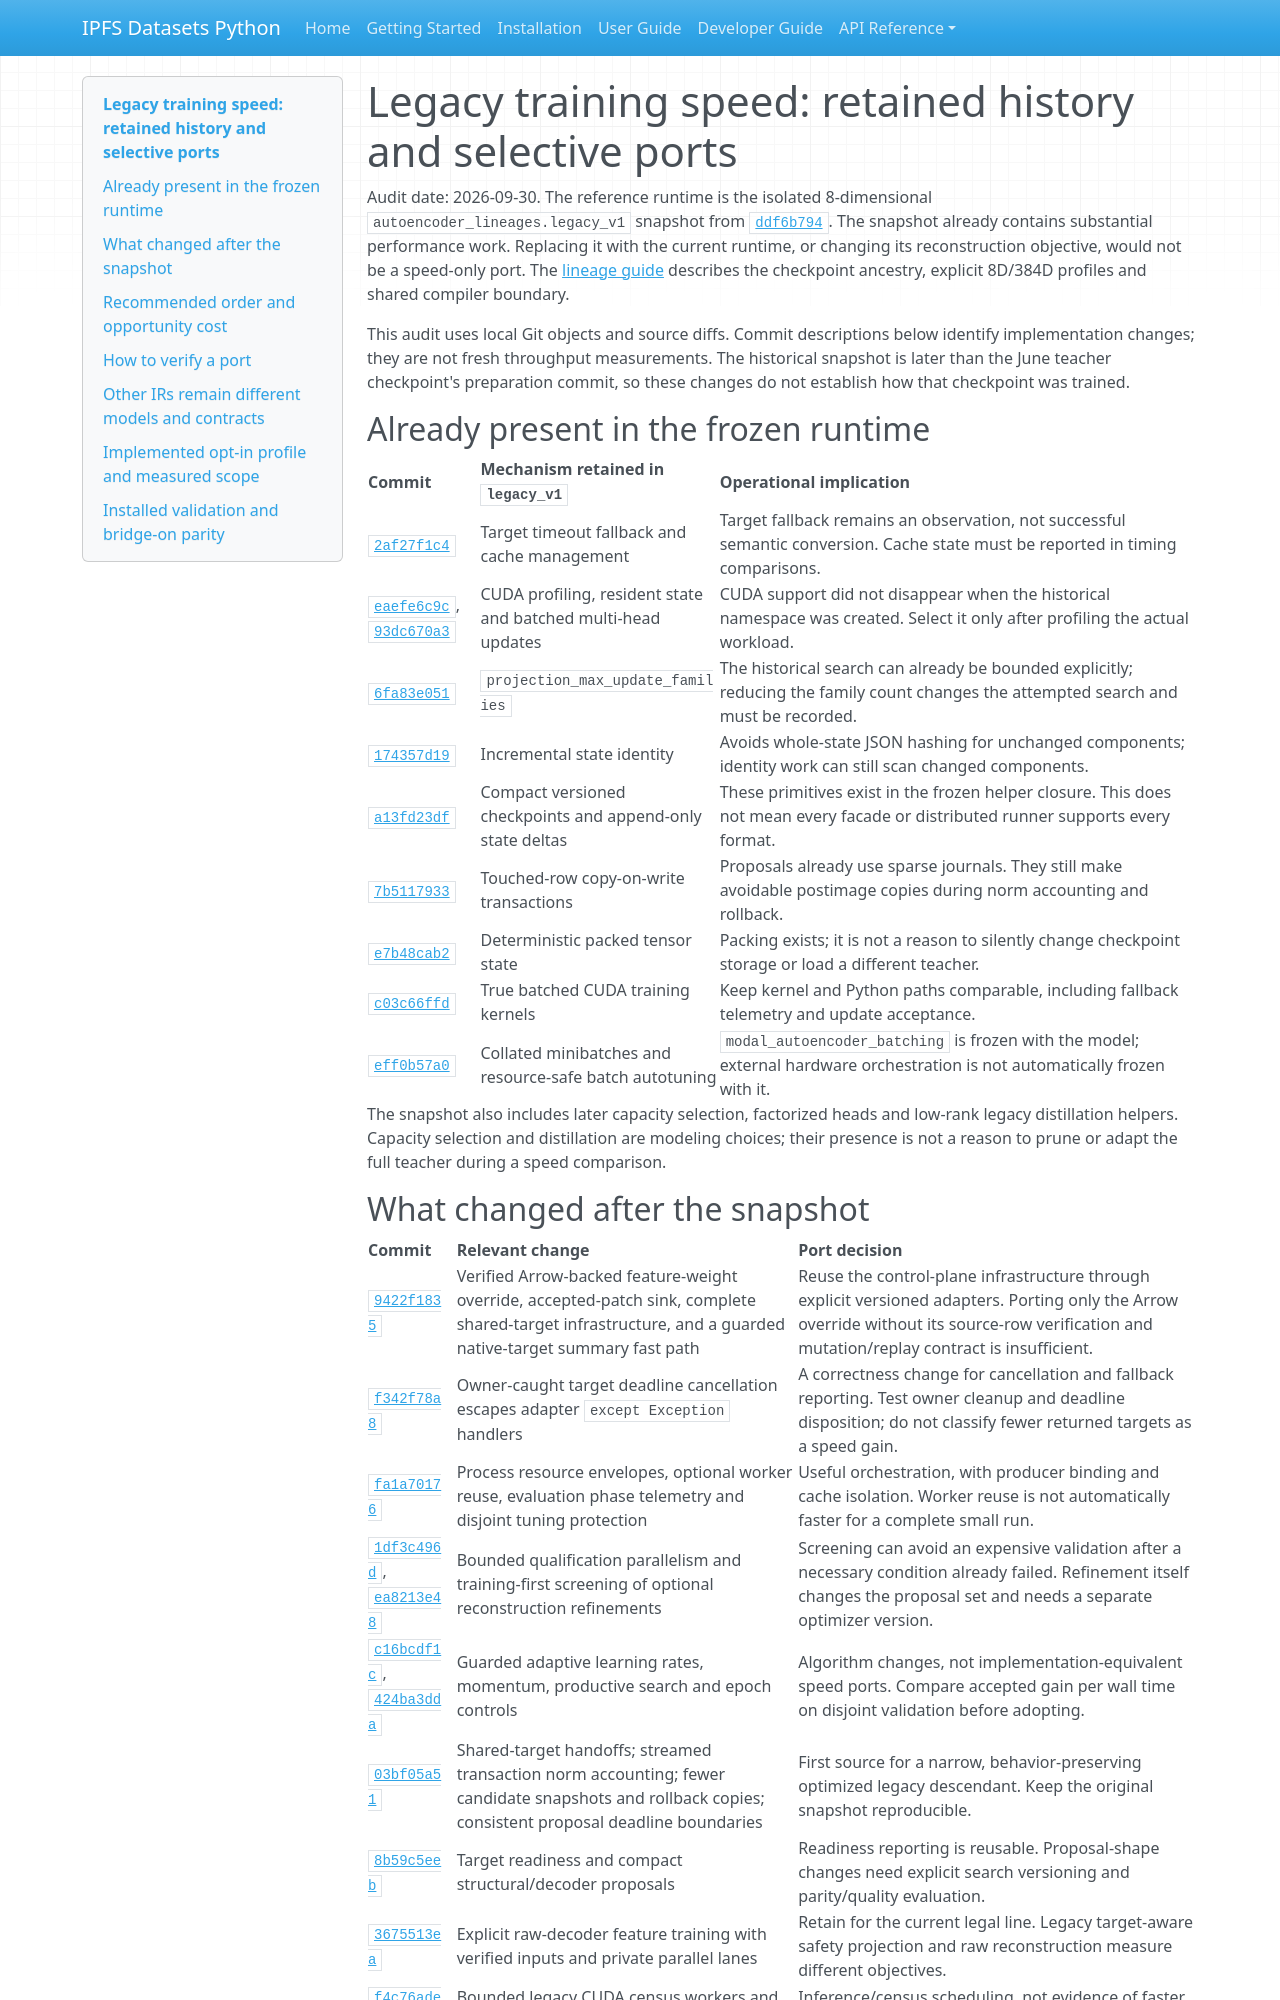

repository: endomorphosis/ipfs_datasets_py · page: autoencoders/legacy_speed_history/index.html · generator: mkdocs

# Legacy training speed: retained history and selective ports

Audit date: 2026-09-30. The reference runtime is the isolated 8-dimensional
`autoencoder_lineages.legacy_v1` snapshot from
[`ddf6b794`](https://github.com/endomorphosis/ipfs_datasets_py/commit/ddf6b79467b68159650df81befc288c8553df664).
The snapshot already contains substantial performance work. Replacing it with
the current runtime, or changing its reconstruction objective, would not be a
speed-only port. The [lineage guide](legal_autoencoder_lineages.md) describes
the checkpoint ancestry, explicit 8D/384D profiles and shared compiler boundary.

This audit uses local Git objects and source diffs. Commit descriptions below
identify implementation changes; they are not fresh throughput measurements.
The historical snapshot is later than the June teacher checkpoint's preparation
commit, so these changes do not establish how that checkpoint was trained.

## Already present in the frozen runtime

| Commit | Mechanism retained in `legacy_v1` | Operational implication |
| --- | --- | --- |
| [`2af27f1c4`](https://github.com/endomorphosis/ipfs_datasets_py/commit/2af27f1c4a7a595eab36e9a3d998e01e8388e311) | Target timeout fallback and cache management | Target fallback remains an observation, not successful semantic conversion. Cache state must be reported in timing comparisons. |
| [`eaefe6c9c`](https://github.com/endomorphosis/ipfs_datasets_py/commit/eaefe6c9c), [`93dc670a3`](https://github.com/endomorphosis/ipfs_datasets_py/commit/93dc670a3) | CUDA profiling, resident state and batched multi-head updates | CUDA support did not disappear when the historical namespace was created. Select it only after profiling the actual workload. |
| [`6fa83e051`](https://github.com/endomorphosis/ipfs_datasets_py/commit/6fa83e051749739ba51d3d427677607c33a11a60) | `projection_max_update_families` | The historical search can already be bounded explicitly; reducing the family count changes the attempted search and must be recorded. |
| [`174357d19`](https://github.com/endomorphosis/ipfs_datasets_py/commit/174357d19) | Incremental state identity | Avoids whole-state JSON hashing for unchanged components; identity work can still scan changed components. |
| [`a13fd23df`](https://github.com/endomorphosis/ipfs_datasets_py/commit/a13fd23df) | Compact versioned checkpoints and append-only state deltas | These primitives exist in the frozen helper closure. This does not mean every facade or distributed runner supports every format. |
| [`7b5117933`](https://github.com/endomorphosis/ipfs_datasets_py/commit/7b5117933) | Touched-row copy-on-write transactions | Proposals already use sparse journals. They still make avoidable postimage copies during norm accounting and rollback. |
| [`e7b48cab2`](https://github.com/endomorphosis/ipfs_datasets_py/commit/e7b48cab2) | Deterministic packed tensor state | Packing exists; it is not a reason to silently change checkpoint storage or load a different teacher. |
| [`c03c66ffd`](https://github.com/endomorphosis/ipfs_datasets_py/commit/c03c66ffd) | True batched CUDA training kernels | Keep kernel and Python paths comparable, including fallback telemetry and update acceptance. |
| [`eff0b57a0`](https://github.com/endomorphosis/ipfs_datasets_py/commit/eff0b57a0b6615afa55cf74cadeef23d86604c76) | Collated minibatches and resource-safe batch autotuning | `modal_autoencoder_batching` is frozen with the model; external hardware orchestration is not automatically frozen with it. |

The snapshot also includes later capacity selection, factorized heads and
low-rank legacy distillation helpers. Capacity selection and distillation are
modeling choices; their presence is not a reason to prune or adapt the full
teacher during a speed comparison.
